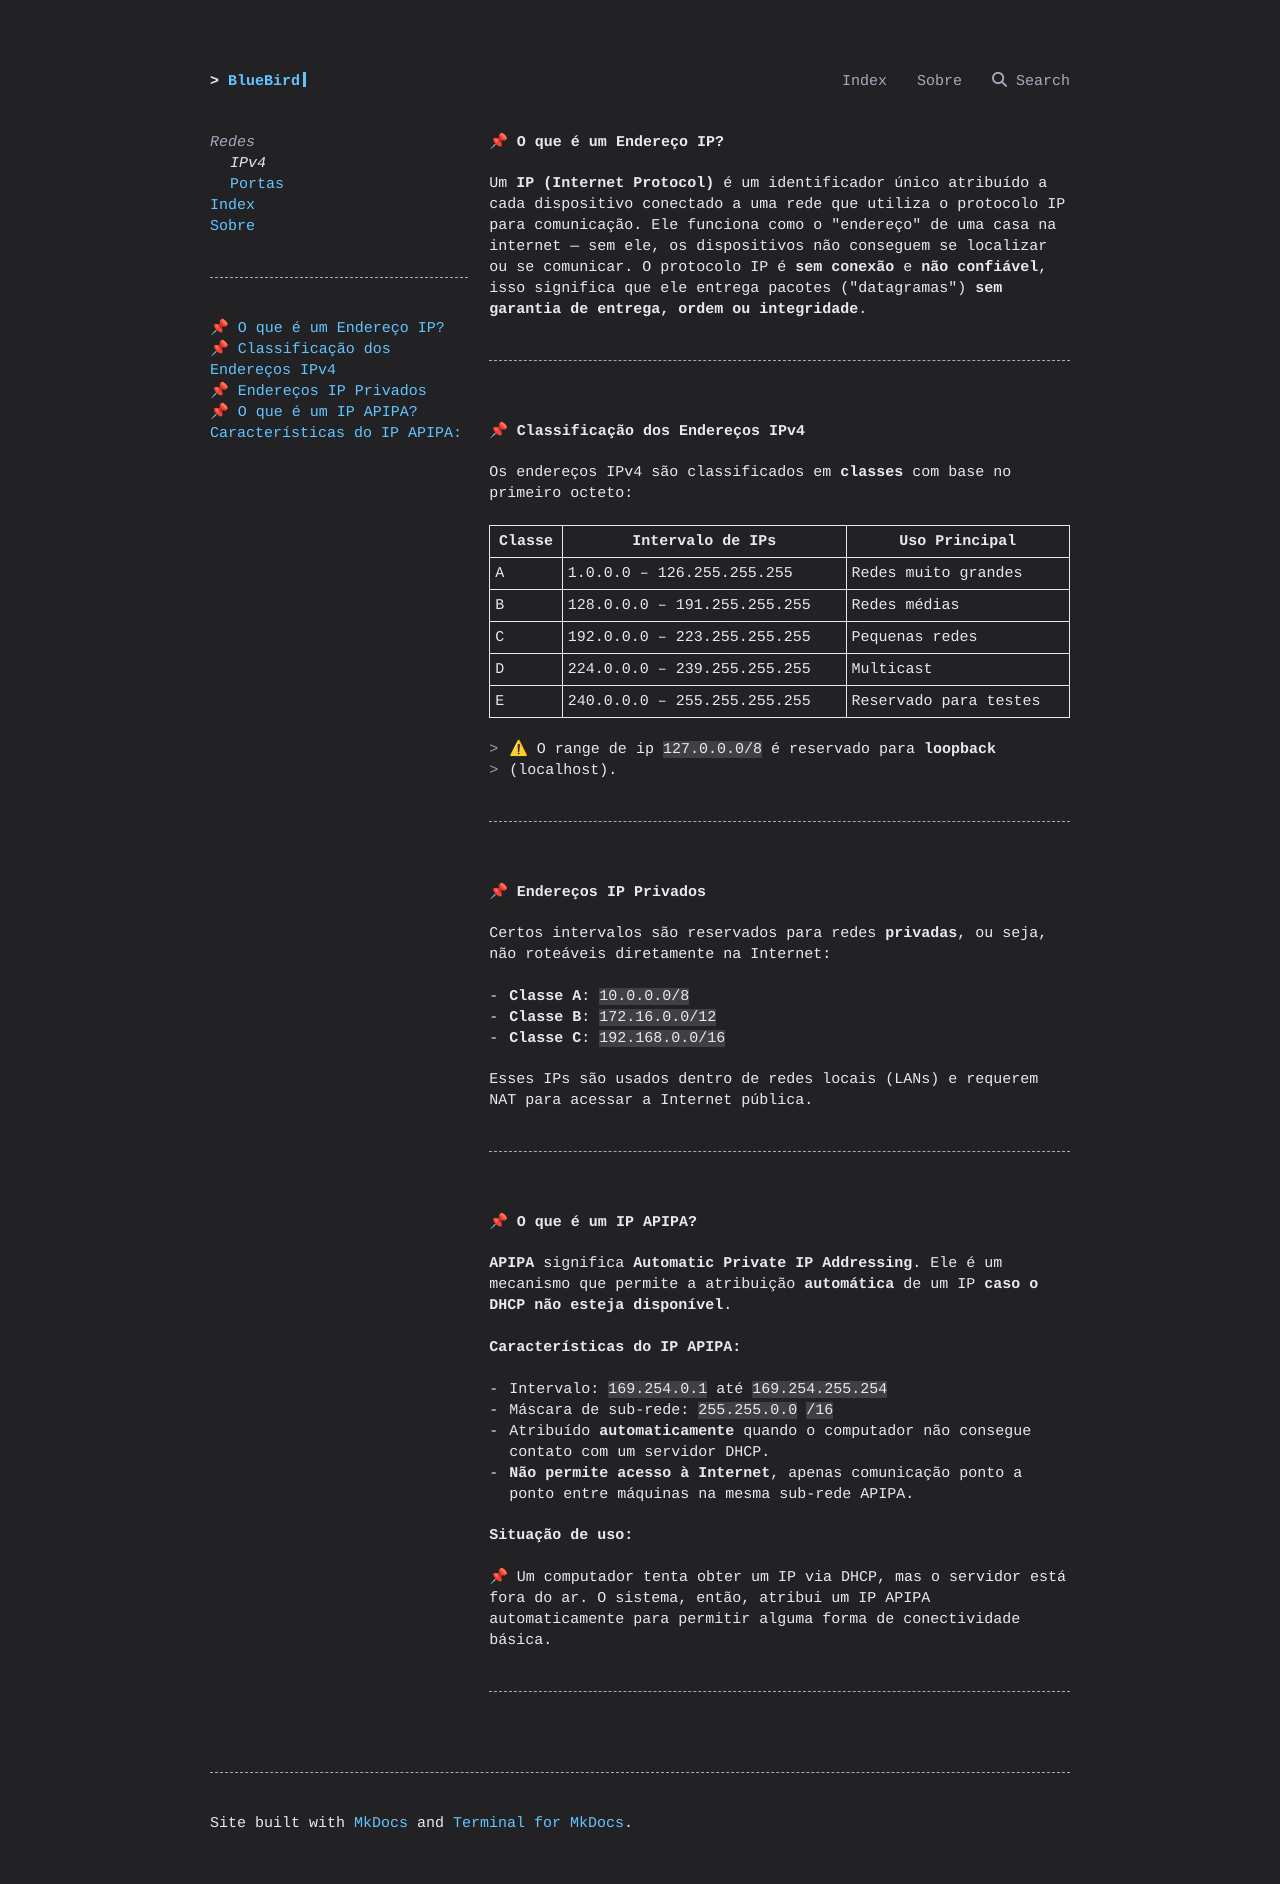

repository: 0x107u5/BlueBird · page: Redes/IPv4/index.html · generator: mkdocs

# 📌 O que é um Endereço IP?

Um **IP (Internet Protocol)** é um identificador único atribuído a cada dispositivo conectado a uma rede que utiliza o protocolo IP para comunicação. Ele funciona como o "endereço" de uma casa na internet — sem ele, os dispositivos não conseguem se localizar ou se comunicar.
O protocolo IP é **sem conexão** e **não confiável**, isso significa que ele entrega pacotes ("datagramas") **sem garantia de entrega, ordem ou integridade**.
---

# 📌 Classificação dos Endereços IPv4

Os endereços IPv4 são classificados em **classes** com base no primeiro octeto:

| Classe | Intervalo de IPs      | Uso Principal           |
|--------|------------------------|--------------------------|
| A      | 1.0.0.0 – 126.255.255.255 | Redes muito grandes       |
| B      | 128.0.0.0 – 191.255.255.255 | Redes médias              |
| C      | 192.0.0.0 – 223.255.255.255 | Pequenas redes            |
| D      | 224.0.0.0 – 239.255.255.255 | Multicast                 |
| E      | 240.0.0.0 – 255.255.255.255 | Reservado para testes     |

> ⚠ O range de ip `127.0.0.0/8` é reservado para **loopback** (localhost).

---

# 📌 Endereços IP Privados

Certos intervalos são reservados para redes **privadas**, ou seja, não roteáveis diretamente na Internet:

- **Classe A**: `10.0.0.0/8`
- **Classe B**: `172.16.0.0/12`
- **Classe C**: `192.168.0.0/16`

Esses IPs são usados dentro de redes locais (LANs) e requerem NAT para acessar a Internet pública.

---

# 📌 O que é um IP APIPA?

**APIPA** significa **Automatic Private IP Addressing**. Ele é um mecanismo que permite a atribuição **automática** de um IP **caso o DHCP não esteja disponível**.

## Características do IP APIPA:

- Intervalo: `169.254.0.1` até `169.254.255.254`
- Máscara de sub-rede: `255.255.0.0` `/16`
- Atribuído **automaticamente** quando o computador não consegue contato com um servidor DHCP.
- **Não permite acesso à Internet**, apenas comunicação ponto a ponto entre máquinas na mesma sub-rede APIPA.

### Situação de uso:
📌 Um computador tenta obter um IP via DHCP, mas o servidor está fora do ar. O sistema, então, atribui um IP APIPA automaticamente para permitir alguma forma de conectividade básica.

---
